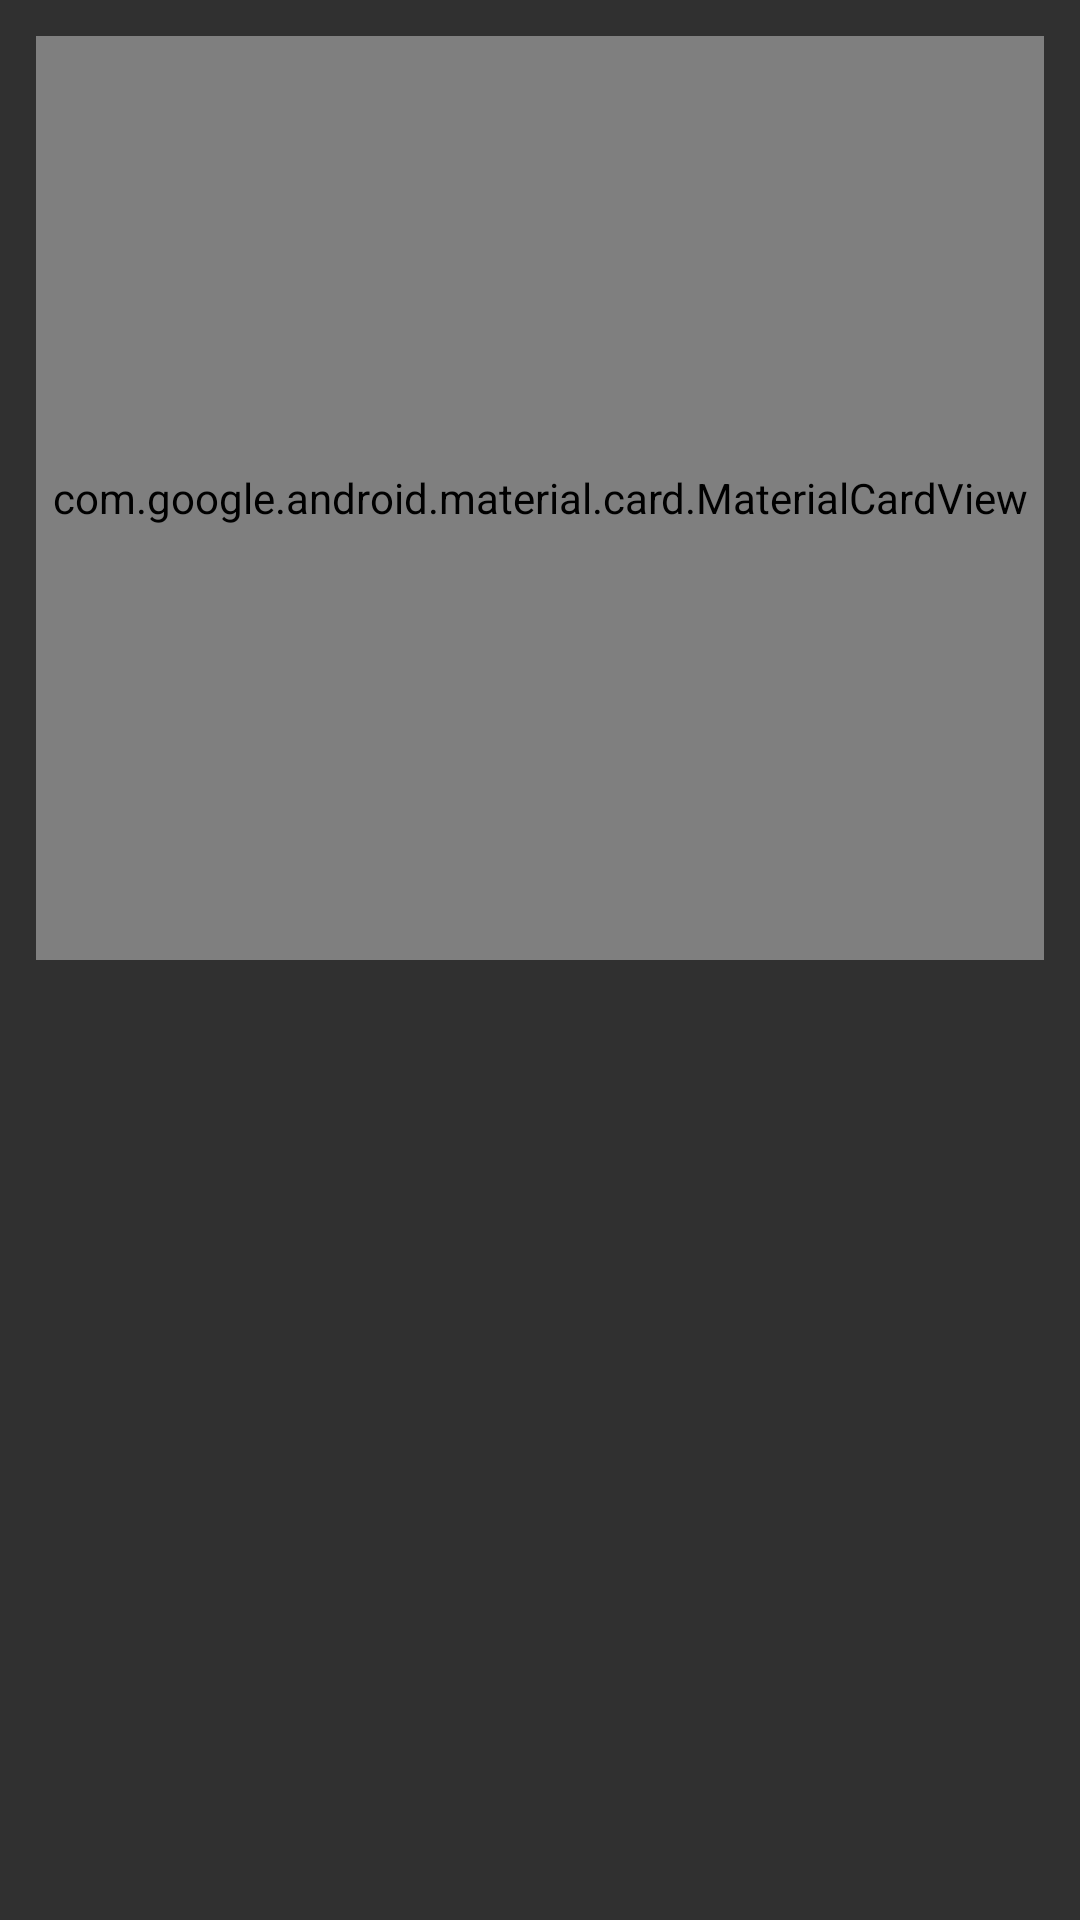

This screen was rendered from an Android layout file. Write that file and the resources it references.
<!-- AndroidManifest.xml: application theme Theme.AndroidEngineerCodeCheck -->
<!-- res/layout/fragment_search_repository.xml -->
<?xml version="1.0" encoding="utf-8"?>
<androidx.constraintlayout.widget.ConstraintLayout xmlns:android="http://schemas.android.com/apk/res/android"
    xmlns:app="http://schemas.android.com/apk/res-auto"
    xmlns:tools="http://schemas.android.com/tools"
    android:layout_width="match_parent"
    android:layout_height="match_parent"
    tools:context=".SearchRepositoryFragment">

    <com.google.android.material.card.MaterialCardView
        android:id="@+id/searchBar"
        android:layout_width="0dp"
        android:layout_height="?attr/actionBarSize"
        android:layout_margin="12dp"
        app:cardCornerRadius="12dp"
        app:cardElevation="8dp"
        app:layout_constraintBottom_toTopOf="@id/recyclerView"
        app:layout_constraintEnd_toEndOf="parent"
        app:layout_constraintStart_toStartOf="parent"
        app:layout_constraintTop_toTopOf="parent">

        <com.google.android.material.textfield.TextInputLayout
            android:id="@+id/searchInputLayout"
            style="@style/TextInputLayoutNoBorder"
            android:layout_width="match_parent"
            android:layout_height="match_parent"
            android:importantForAutofill="no"
            app:endIconMode="clear_text"
            app:endIconTint="@android:color/darker_gray"
            app:hintTextColor="@android:color/darker_gray"
            app:layout_constraintBottom_toBottomOf="parent"
            app:layout_constraintEnd_toEndOf="parent"
            app:layout_constraintStart_toStartOf="parent"
            app:layout_constraintTop_toTopOf="parent"
            app:startIconDrawable="@android:drawable/ic_menu_search"
            app:startIconTint="@android:color/darker_gray">

            <com.google.android.material.textfield.TextInputEditText
                android:id="@+id/searchInputText"
                android:layout_width="match_parent"
                android:layout_height="match_parent"
                android:background="@android:color/transparent"
                android:hint="@string/searchInputText_hint"
                android:imeOptions="actionSearch"
                android:inputType="text"
                android:textSize="12sp" />

        </com.google.android.material.textfield.TextInputLayout>

    </com.google.android.material.card.MaterialCardView>

    <androidx.recyclerview.widget.RecyclerView
        android:id="@+id/recyclerView"
        android:layout_width="0dp"
        android:layout_height="0dp"
        app:layout_constraintBottom_toBottomOf="parent"
        app:layout_constraintEnd_toEndOf="parent"
        app:layout_constraintStart_toStartOf="parent"
        app:layout_constraintTop_toBottomOf="@id/searchBar" />

</androidx.constraintlayout.widget.ConstraintLayout>
<!-- resources referenced by this layout -->
<resources>
  <string name="searchInputText_hint">GitHub のリポジトリを検索できるよー</string>
  <style name="Theme.AndroidEngineerCodeCheck" parent="android:Theme.Material.NoActionBar">
      </style>
</resources>
